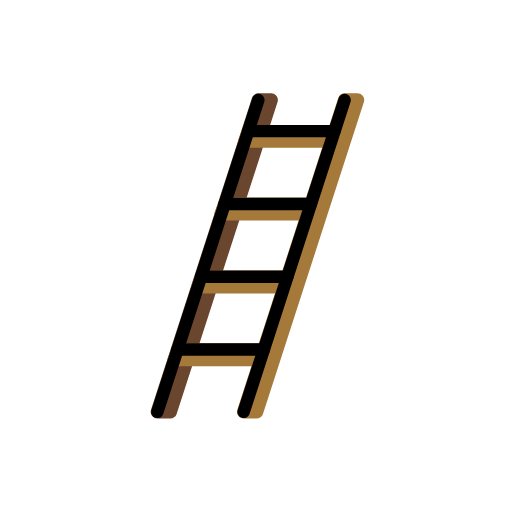
t = 0.00 s
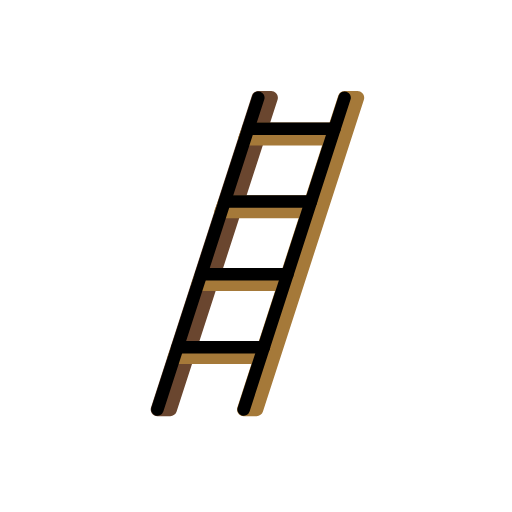
t = 0.48 s
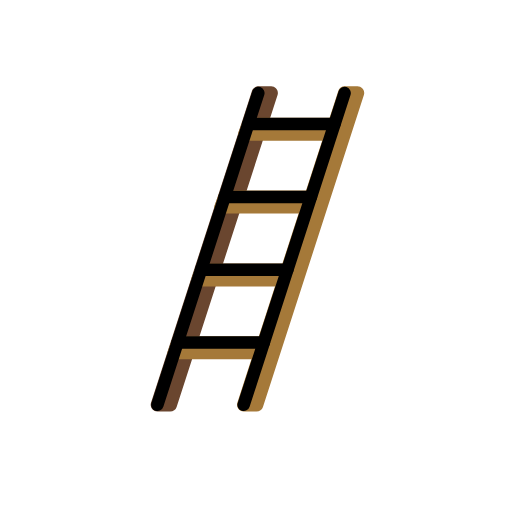
t = 1.43 s
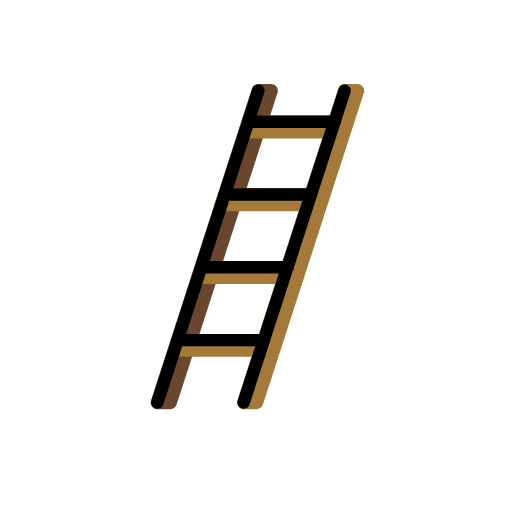
t = 1.90 s
t = 2.38 s: frame unchanged from t = 1.43 s, image omitted
t = 3.33 s: frame unchanged from t = 0.48 s, image omitted

The animated SVG that drew these frames (rendered in a browser with its animation timeline set to each time). Animation: 1 SMIL element (animateTransform=1); one cycle of 3.80 s, repeats indefinitely.

<?xml version='1.0' encoding='utf-8'?>
<svg xmlns="http://www.w3.org/2000/svg" id="emoji" viewBox="-5 -5 82 82" width="200" height="200" role="img">
  <title>OpenMoji: ladder</title><g><g id="color">
    <polygon fill="#fff" points="37.7593 20.2288 43.852 20.2288 42.2034 24.6012 36.9709 24.6012 37.7593 20.2288" />
    <polygon fill="#fff" points="34.5338 32.1991 40.1964 32.0558 38.3328 36.4999 33.3153 36.1415 34.5338 32.1991" />
    <polygon fill="#fff" points="30.9499 44.4562 35.7523 44.3845 34.3188 47.61 30.1614 47.5383 30.9499 44.4562" />
    <path fill="#6a462f" d="m22.2648,62.0342h-2.0576c-.5942-.0001-1.0758-.4819-1.0757-1.0761,0-.1124.0177-.2241.0523-.3311L35.3478,10.687c.1433-.4441.5568-.7451,1.0235-.7451h2.0587c.5942,0,1.0758.4818,1.0758,1.076,0,.1124-.0177.2242-.0523.3312l-16.1653,49.94c-.1433.4441-.5567.7452-1.0234.7451Z" />
    <path fill="#a57939" d="m36.09,62.0342h-2.0576c-.5942-.0001-1.0758-.4819-1.0757-1.0761,0-.1124.0177-.2241.0523-.3311L49.1731,10.687c.1433-.4441.5567-.7452,1.0234-.7451h2.0586c.5942.0001,1.0758.4819,1.0757,1.0761,0,.1124-.0177.2241-.0523.3311l-16.165,49.94c-.1433.4442-.5568.7452-1.0235.7451Z" />
    <path fill="#a57939" d="m47.9377,18.6777h-13.8177c-.5523,0-1-.4478-.9999-1.0001,0-.1214.0221-.2418.0653-.3553l.6387-1.6778c.1476-.3881.5197-.6446.9349-.6445h13.8173c.5523,0,1,.4478.9999,1.0001,0,.1215-.0221.2419-.0653.3554l-.6387,1.6777c-.1476.388-.5194.6444-.9345.6445Z" />
    <path fill="#a57939" d="m44.1359,30.3166h-13.8174c-.5523,0-.9999-.4479-.9998-1.0002,0-.1214.0222-.2418.0653-.3553l.6386-1.6777c.1475-.388.5195-.6446.9346-.6446h13.8174c.5523,0,1,.4478.9999,1.0001,0,.1215-.0221.2419-.0653.3554l-.6387,1.6777c-.1475.388-.5195.6446-.9346.6446Z" />
    <path fill="#a57939" d="m40.4338,42h-13.8174c-.5523,0-1-.4478-.9999-1.0001,0-.1215.0221-.2419.0653-.3554l.6387-1.6777c.1475-.388.5195-.6446.9346-.6446h13.8174c.5523,0,.9999.4479.9998,1.0002,0,.1214-.0222.2418-.0653.3553l-.6386,1.6778c-.1477.3879-.5195.6443-.9346.6445Z" />
    <path fill="#a57939" d="m36.6485,53.6528h-13.8174c-.5523,0-.9999-.4479-.9998-1.0002,0-.1214.0222-.2418.0653-.3553l.6386-1.6777c.1475-.388.5195-.6446.9346-.6446h13.8174c.5523,0,1,.4478.9999,1.0001,0,.1215-.0221.2419-.0653.3554l-.6387,1.6777c-.1475.388-.5195.6446-.9346.6446Z" />
  </g>
  <g id="line">
    <line x1="20.2069" x2="36.3713" y1="60.9583" y2="11.0176" fill="none" stroke="#000" stroke-linecap="round" stroke-linejoin="round" stroke-width="2" />
    <line x1="34.0242" x2="50.1886" y1="60.9583" y2="11.0176" fill="none" stroke="#000" stroke-linecap="round" stroke-linejoin="round" stroke-width="2" />
    <line x1="34.7586" x2="48.5759" y1="16" y2="16" fill="none" stroke="#000" stroke-linecap="round" stroke-linejoin="round" stroke-width="2" />
    <line x1="30.9853" x2="44.8026" y1="27.658" y2="27.658" fill="none" stroke="#000" stroke-linecap="round" stroke-linejoin="round" stroke-width="2" />
    <line x1="37.2559" x2="23.4385" y1="50.9739" y2="50.9739" fill="none" stroke="#000" stroke-linecap="round" stroke-linejoin="round" stroke-width="2" />
    <line x1="27.2119" x2="41.0292" y1="39.316" y2="39.316" fill="none" stroke="#000" stroke-linecap="round" stroke-linejoin="round" stroke-width="2" />
  </g>
<animateTransform attributeName="transform" type="translate" values="0 0;0 -1.5;0 0" dur="3.8s" repeatCount="indefinite" /></g></svg>
